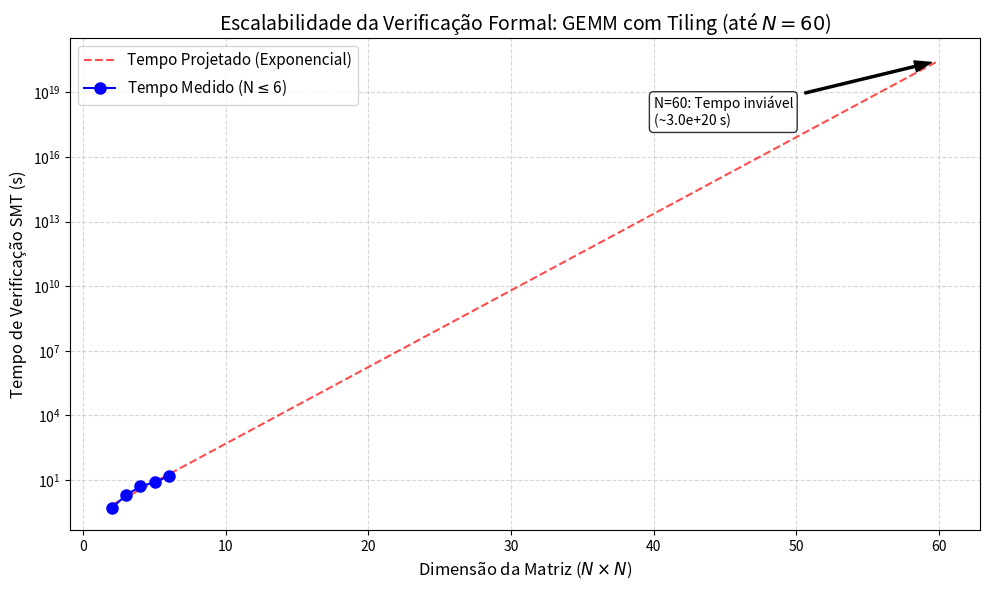

The script that saved this image:
import numpy as np
import matplotlib
matplotlib.use("Agg")
import matplotlib.pyplot as plt

# Measured times from the report
N_measured = np.array([2, 3, 4, 5, 6])
time_measured = np.array([0.5, 2.0, 5.0, 8.0, 15.0]) # seconds

# Fit an exponential curve: time = a * exp(b * N)
# ln(time) = ln(a) + b * N
p = np.polyfit(N_measured, np.log(time_measured), 1)
a = np.exp(p[1])
b = p[0]

# Extrapolate to N=60
N_extrapolated = np.arange(2, 61)
time_extrapolated = a * np.exp(b * N_extrapolated)

fig, ax1 = plt.subplots(figsize=(10, 6))

ax1.plot(N_extrapolated, time_extrapolated, 'r--', label='Tempo Projetado (Exponencial)', alpha=0.7)
ax1.plot(N_measured, time_measured, 'o-', color='blue', label='Tempo Medido (N$\\leq$6)', markersize=8)

ax1.set_xlabel("Dimensão da Matriz ($N \\times N$)", fontsize=12)
ax1.set_ylabel("Tempo de Verificação SMT (s)", fontsize=12)
ax1.set_title("Escalabilidade da Verificação Formal: GEMM com Tiling (até $N=60$)", fontsize=14)

ax1.set_yscale('log')
ax1.grid(True, which="both", ls="--", alpha=0.5)

# Annotation for N=60
ax1.annotate(f"N=60: Tempo inviável\n(~{time_extrapolated[-1]:.1e} s)", 
             xy=(60, time_extrapolated[-1]), xytext=(40, time_extrapolated[-1]/1000),
             arrowprops=dict(facecolor='black', shrink=0.05, width=1.5, headwidth=8),
             fontsize=10, bbox=dict(boxstyle="round,pad=0.3", fc="white", ec="black", alpha=0.8))

ax1.legend(loc='upper left', fontsize=11)

plt.tight_layout()
plt.savefig('case2_plot.png', dpi=300)
print("Salvo: case2_plot.png")
